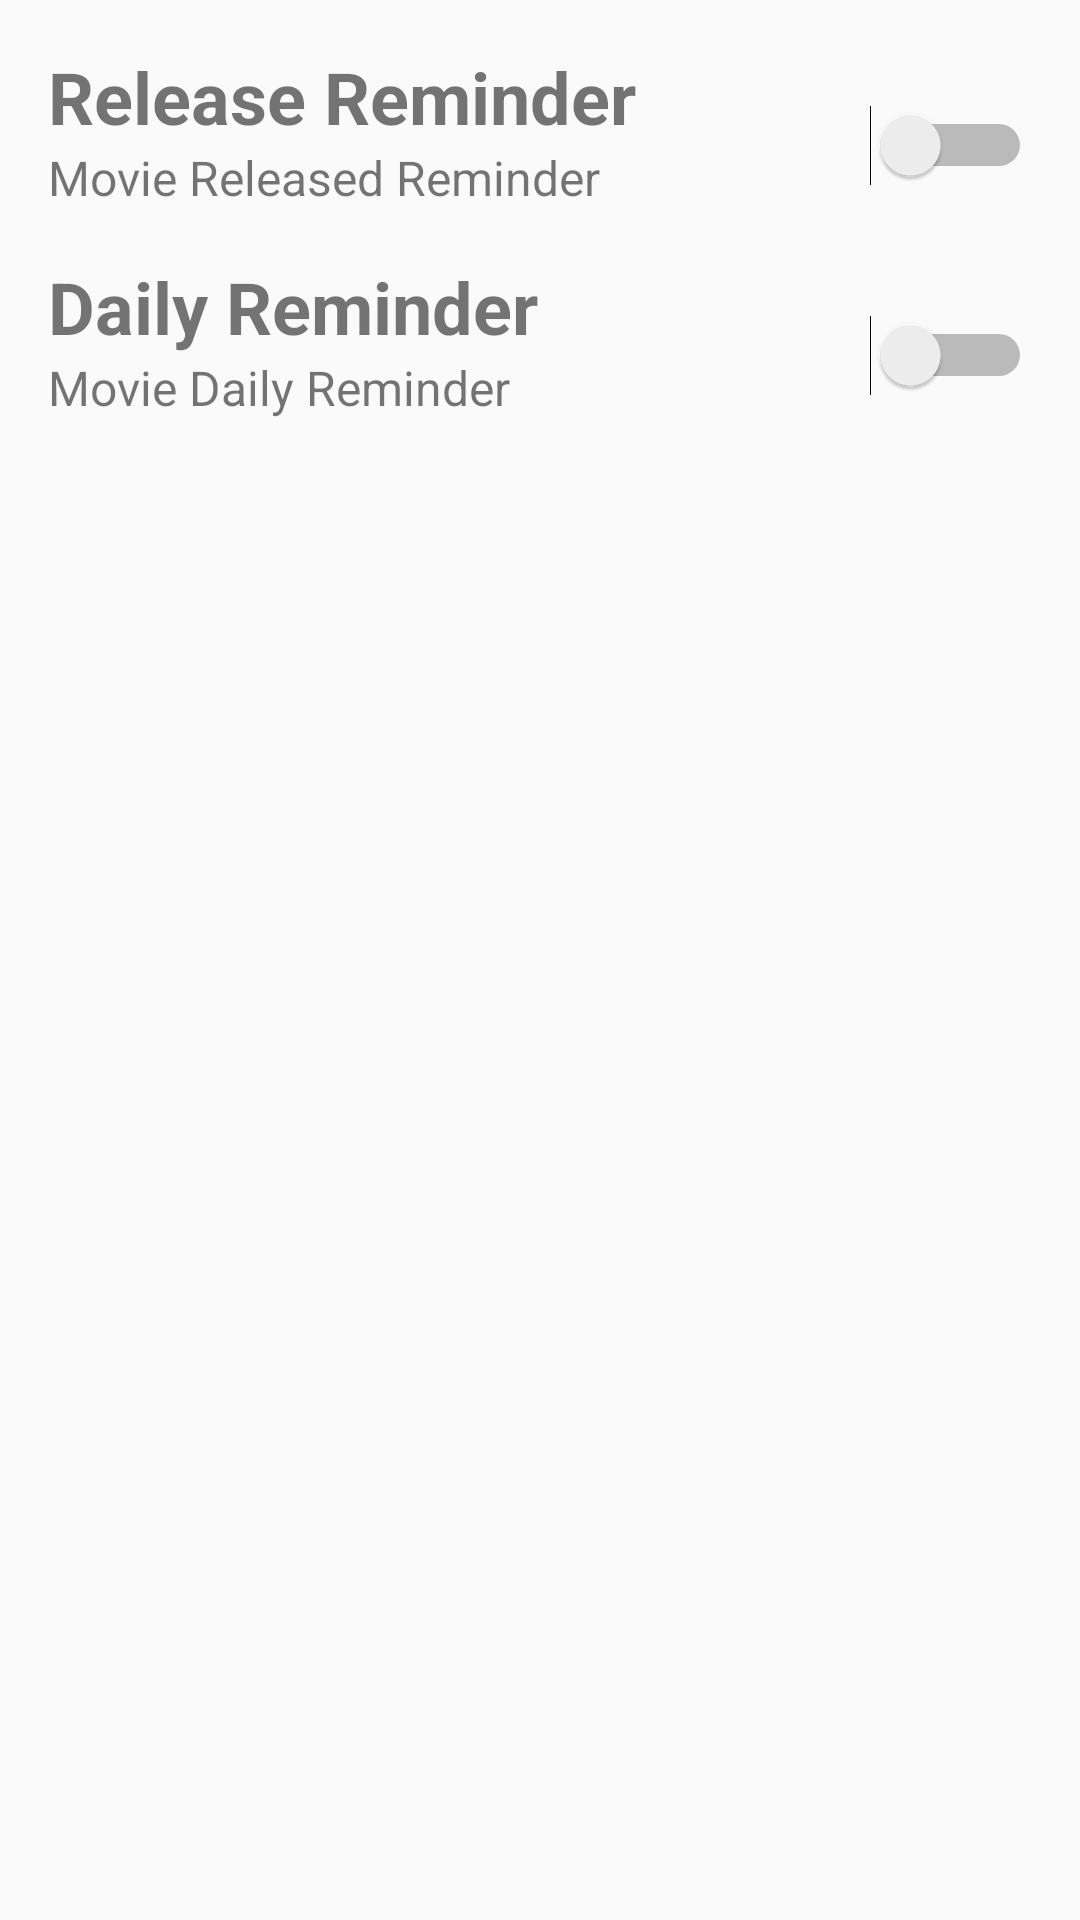

Layout XML and referenced resources for this Android screen:
<!-- AndroidManifest.xml: activity theme AppTheme.NoActionBar -->
<!-- res/layout/activity_reminder.xml -->
<?xml version="1.0" encoding="utf-8"?>
<android.support.constraint.ConstraintLayout xmlns:android="http://schemas.android.com/apk/res/android"
    xmlns:app="http://schemas.android.com/apk/res-auto"
    xmlns:tools="http://schemas.android.com/tools"
    android:layout_width="match_parent"
    android:layout_height="match_parent"
    tools:context=".reminder.ReminderActivity">

    <TextView
        android:id="@+id/textView6"
        android:layout_width="wrap_content"
        android:layout_height="wrap_content"
        android:layout_marginHorizontal="16dp"
        android:layout_marginStart="16dp"
        android:layout_marginTop="16dp"
        android:text="@string/release_reminder"
        android:textSize="24sp"
        android:textStyle="bold"
        app:layout_constraintStart_toStartOf="parent"
        app:layout_constraintTop_toTopOf="parent"
        tools:targetApi="o" />

    <Switch
        android:id="@+id/sw_release"
        android:layout_width="wrap_content"
        android:layout_height="wrap_content"
        android:layout_marginHorizontal="16dp"
        android:layout_marginEnd="16dp"
        app:layout_constraintBottom_toTopOf="@id/textView7"
        app:layout_constraintEnd_toEndOf="parent"
        app:layout_constraintTop_toBottomOf="@+id/textView6"
        tools:targetApi="o" />

    <TextView
        android:id="@+id/textView7"
        android:layout_width="wrap_content"
        android:layout_height="wrap_content"
        android:layout_marginHorizontal="16dp"
        android:layout_marginStart="16dp"
        android:layout_marginEnd="8dp"
        android:text="@string/release_reminder_text"
        android:textSize="16sp"
        app:layout_constraintEnd_toStartOf="@+id/sw_release"
        app:layout_constraintHorizontal_bias="0.0"
        app:layout_constraintStart_toStartOf="parent"
        app:layout_constraintTop_toBottomOf="@+id/textView6"
        tools:targetApi="o" />

    <TextView
        android:id="@+id/textView8"
        android:layout_width="wrap_content"
        android:layout_height="wrap_content"
        android:layout_marginStart="16dp"
        android:layout_marginTop="16dp"
        android:layout_marginEnd="8dp"
        android:text="@string/release_daily"
        android:textSize="24sp"
        android:textStyle="bold"
        app:layout_constraintEnd_toStartOf="@+id/sw_dailyreminder"
        app:layout_constraintHorizontal_bias="0.0"
        app:layout_constraintStart_toStartOf="parent"
        app:layout_constraintTop_toBottomOf="@+id/textView7" />

    <TextView
        android:id="@+id/textView9"
        android:layout_width="wrap_content"
        android:layout_height="wrap_content"
        android:layout_marginStart="16dp"
        android:layout_marginEnd="8dp"
        android:layout_marginBottom="8dp"
        android:text="@string/daily_reminder_text"
        android:textSize="16sp"
        app:layout_constraintBottom_toBottomOf="parent"
        app:layout_constraintEnd_toStartOf="@+id/sw_dailyreminder"
        app:layout_constraintHorizontal_bias="0.0"
        app:layout_constraintStart_toStartOf="parent"
        app:layout_constraintTop_toBottomOf="@+id/textView8"
        app:layout_constraintVertical_bias="0.0" />

    <Switch
        android:id="@+id/sw_dailyreminder"
        android:layout_width="wrap_content"
        android:layout_height="wrap_content"
        android:layout_marginTop="8dp"
        android:layout_marginEnd="16dp"
        app:layout_constraintBottom_toTopOf="@+id/textView9"
        app:layout_constraintEnd_toEndOf="parent"
        app:layout_constraintTop_toBottomOf="@+id/textView8" />


</android.support.constraint.ConstraintLayout>
<!-- resources referenced by this layout -->
<resources>
  <string name="daily_reminder_text">Movie Daily Reminder</string>
  <string name="release_daily">Daily Reminder</string>
  <string name="release_reminder">Release Reminder</string>
  <string name="release_reminder_text">Movie Released Reminder</string>
  <style name="AppTheme.NoActionBar">
          <item name="windowActionBar">false</item>
          <item name="windowNoTitle">true</item>
      </style>
</resources>
